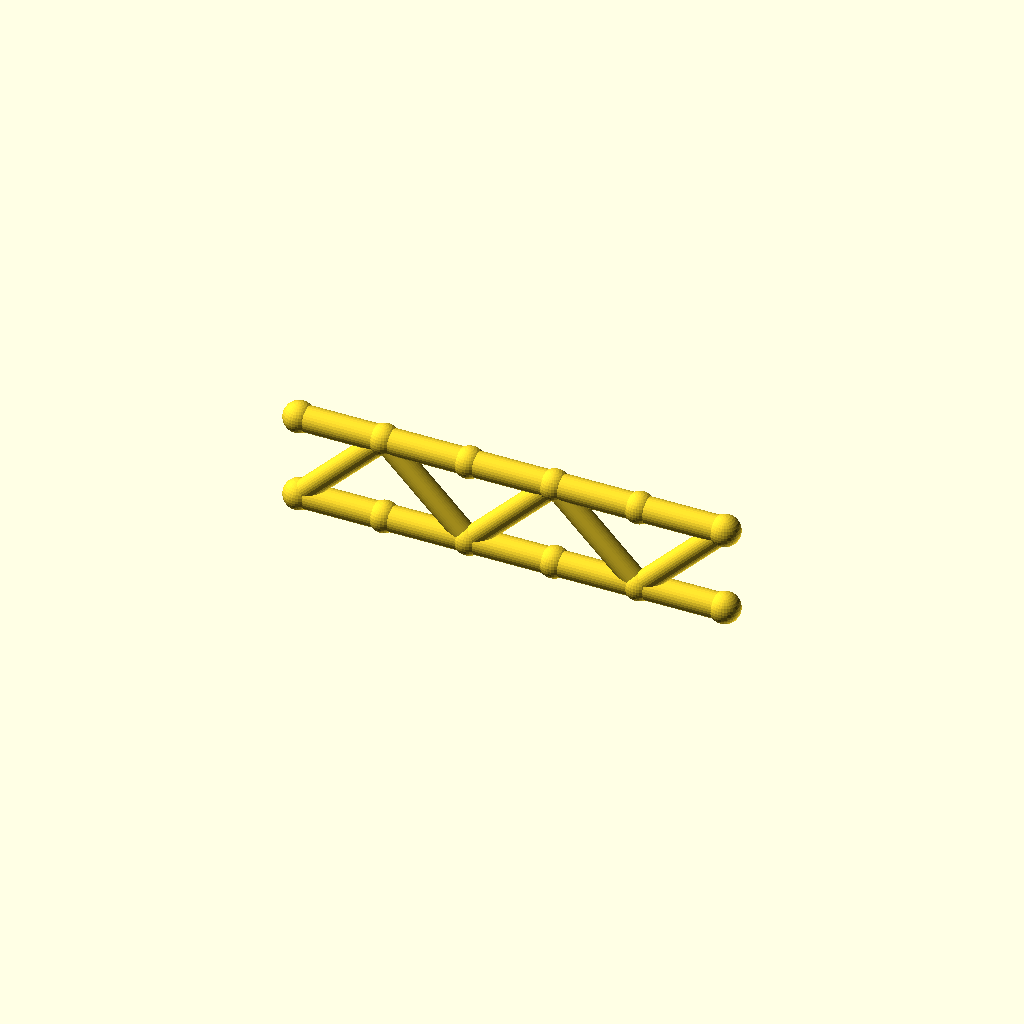
Cell 1: rendered with the file's own defaults.
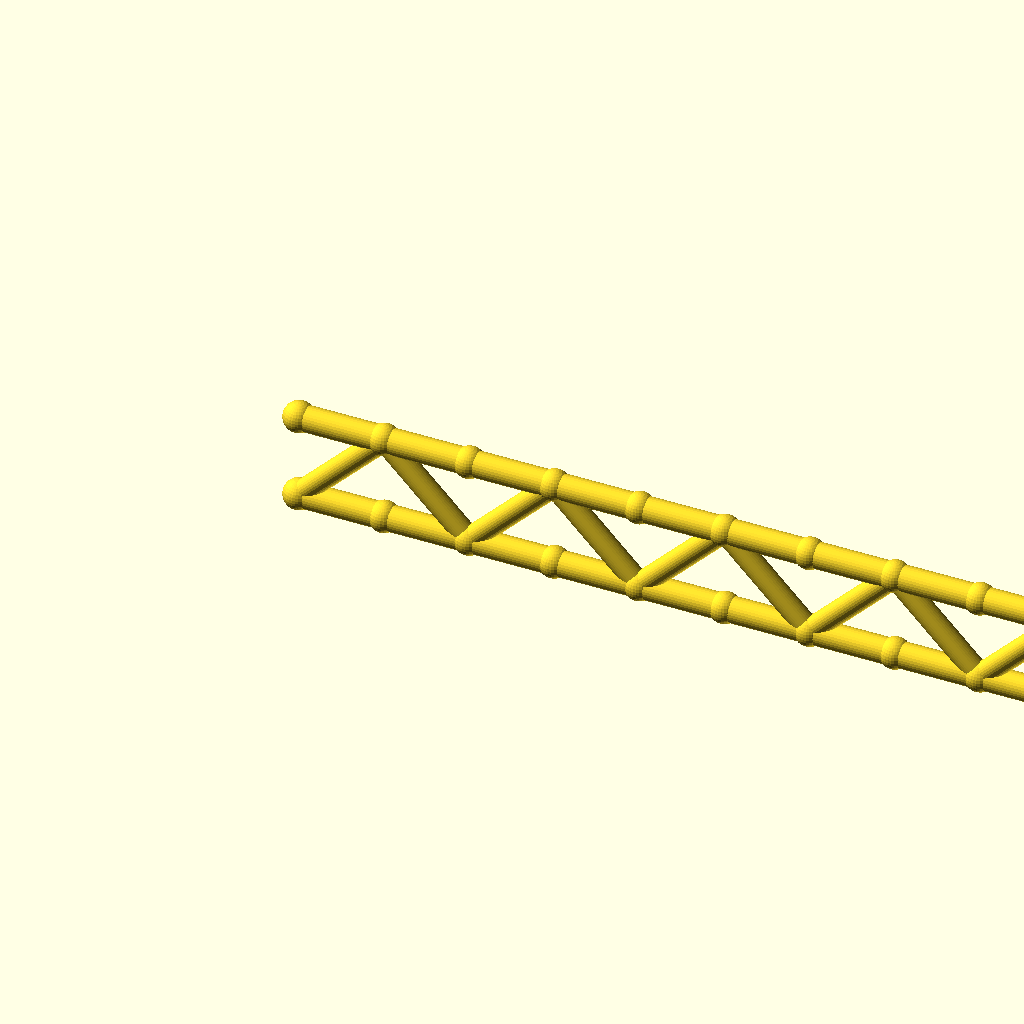
Cell 2: panels = 10 (everything else at default).
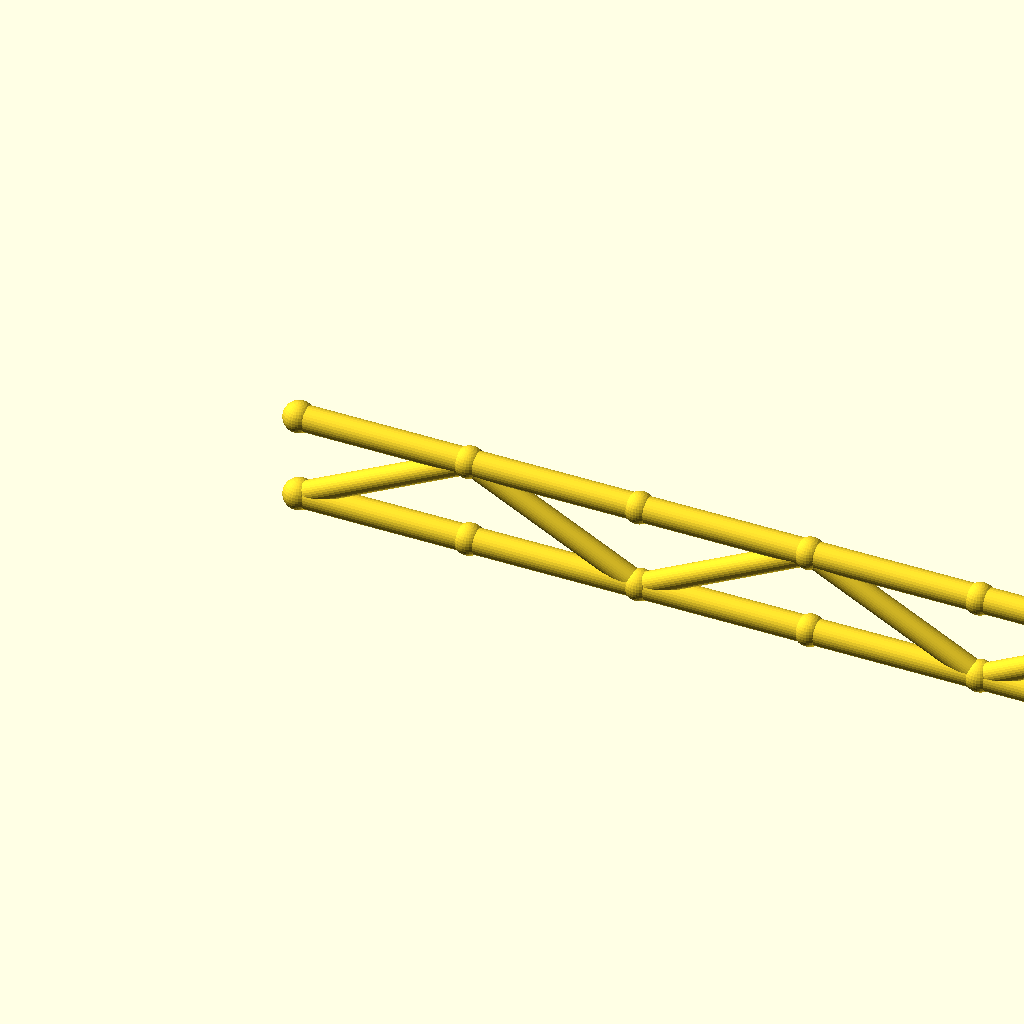
Cell 3 — panel_p set to 40, the other parameters unchanged.
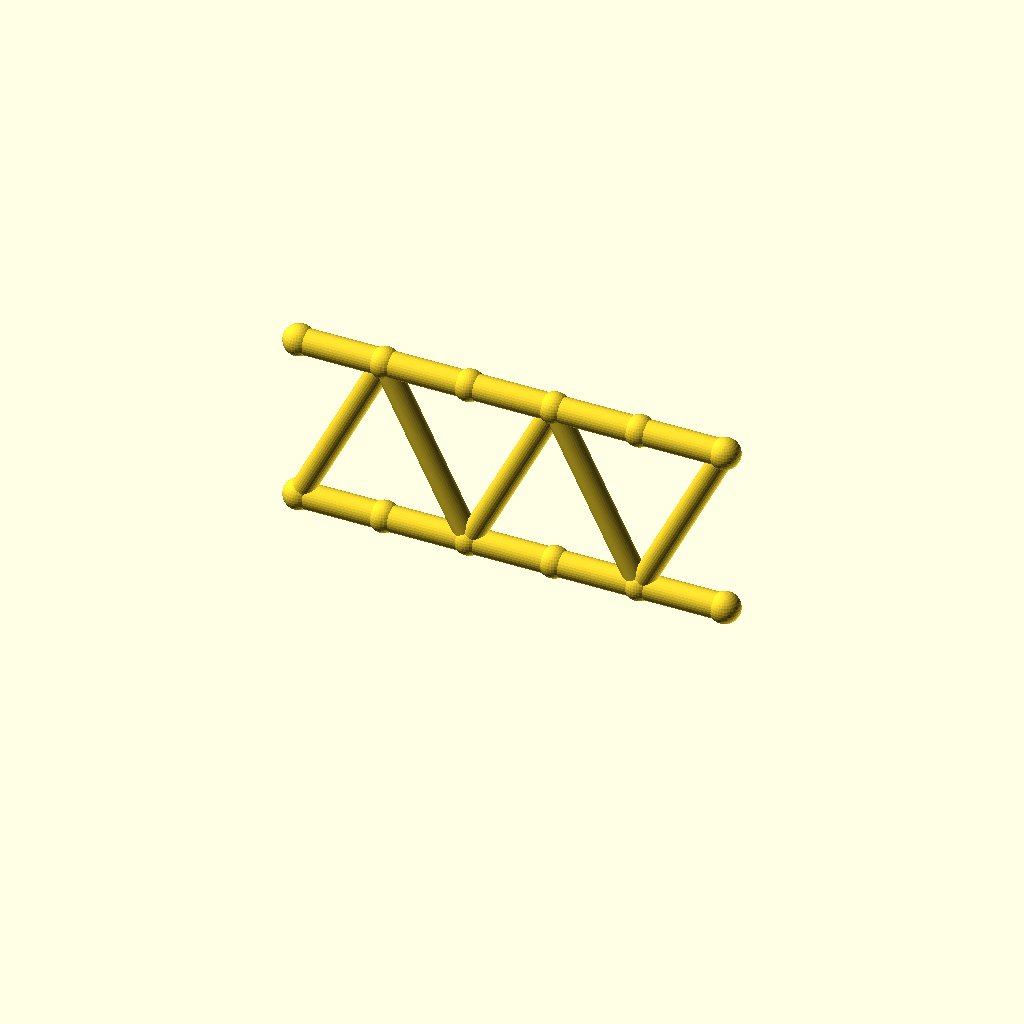
Cell 4: beam_h = 40 (everything else at default).
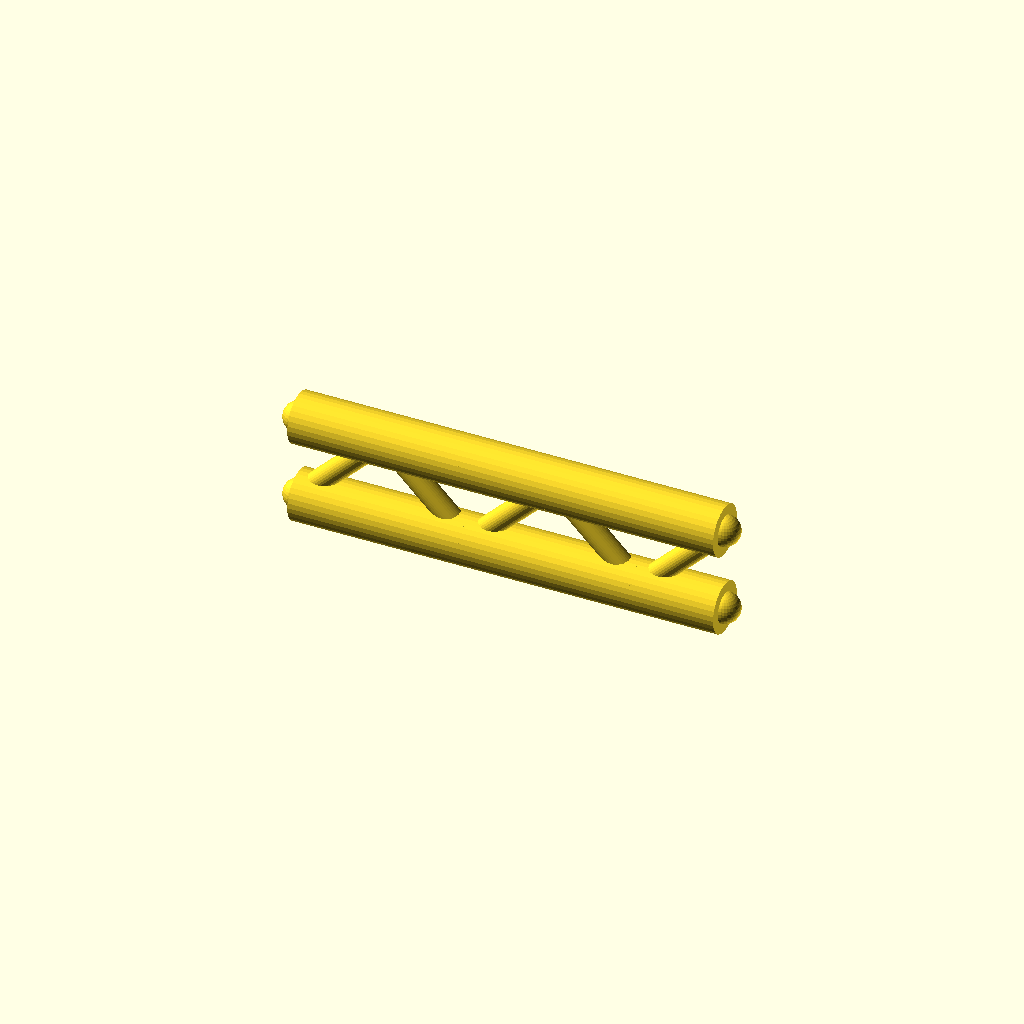
Cell 5 — flange_r set to 6, the other parameters unchanged.
One fixed orthographic camera (rotation 55°, 0°, 25°; colour scheme Cornfield) for every cell.
The OpenSCAD source (optional_data/data/gen2/ibeams/part_0029.scad):
$fn = 32;

// ----------------------------------------------------------------------
// Lattice I-beam: 100 mm long, 20 mm deep, 5 panels
// ----------------------------------------------------------------------

// --- parameters (mm) ---
panels = 5;               // number of web panels
panel_p = 20;             // panel length, X
length = 100;             // beam length
beam_h = 20;              // depth between the flange axes
flange_r = 3;             // flange tube radius
web_r = 2.6;              // web brace radius
joint_r = 3.6;            // joint ball radius

module member(a, b, r) {
  /* rod: cylinder from joint a to joint b */
  d = b - a;
  length = norm(d);
  translate(a) rotate([0, acos(d[2] / length), atan2(d[1], d[0])])
    cylinder(h = length, r = r);
}

module joint(p, r) {
  /* ball at the joint centre */
  translate(p) sphere(r = r);
}

bottom = [for (i = [0 : panels]) [i * panel_p, 0, 0]];
top = [for (i = [0 : panels]) [i * panel_p, 0, beam_h]];

/* flanges */
for (i = [0 : panels - 1]) {
  member(bottom[i], bottom[i + 1], flange_r);
  member(top[i], top[i + 1], flange_r);
}

/* continuous zig-zag web */
for (i = [0 : panels - 1]) {
  if (i % 2 == 0) {
    member(bottom[i], top[i + 1], web_r);
  } else {
    member(top[i], bottom[i + 1], web_r);
  }
}

/* joint balls */
for (i = [0 : panels]) {
  joint(bottom[i], joint_r);
  joint(top[i], joint_r);
}
Parameter table extracted from the source (name, type, default, range or options):
panels: number, default 5
panel_p: number, default 20
length: number, default 100
beam_h: number, default 20
flange_r: number, default 3
web_r: number, default 2.6
joint_r: number, default 3.6
